Photos from the image-classification dataset "trash" in the GitHub repository nlhtrung00/jetson-project. Its 7 classes are: Coca-Cola, Fanta, Mirinda, Pepsi, Red Bull, Sprite, Sting.

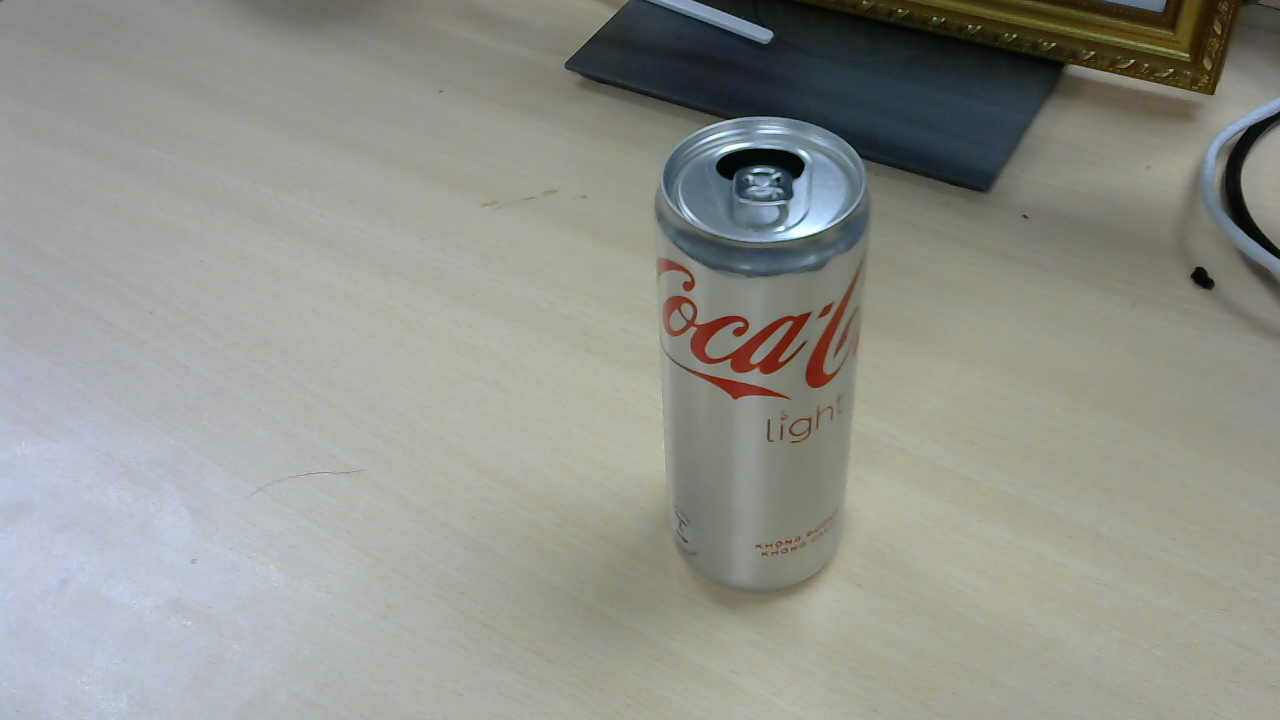
Label: Coca-Cola

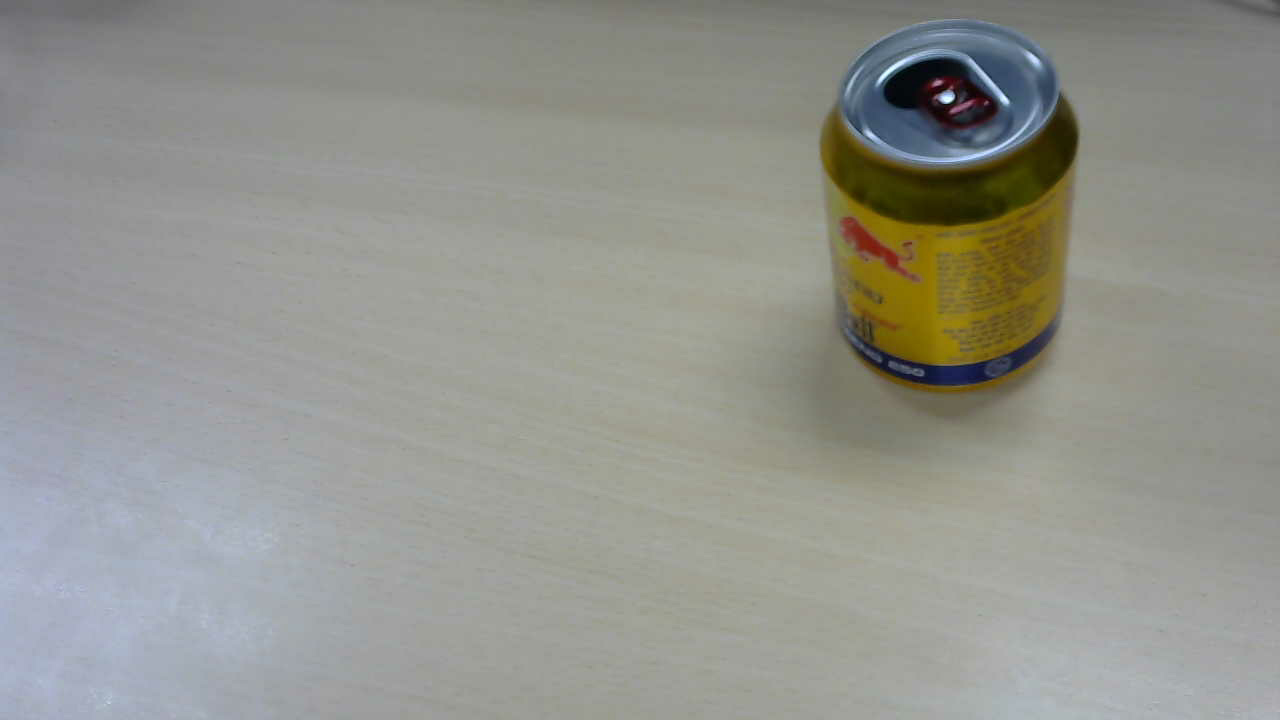
Label: Red Bull

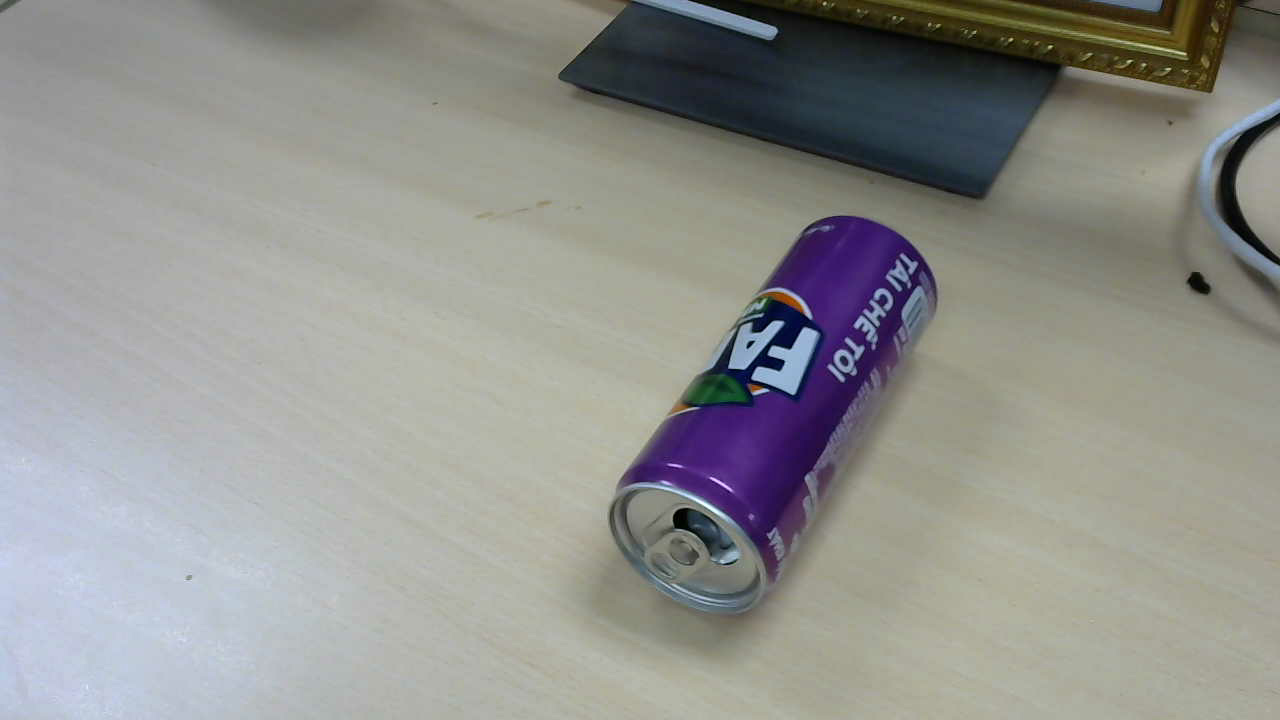
Label: Fanta

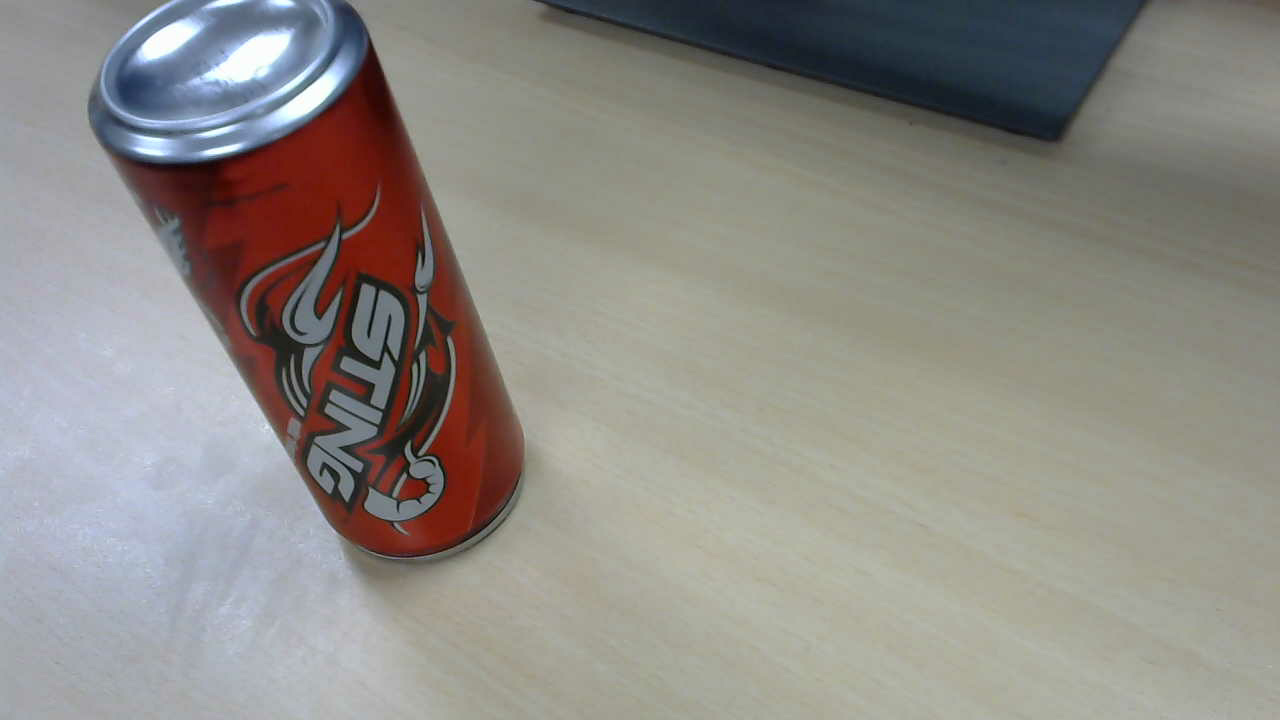
Label: Sting

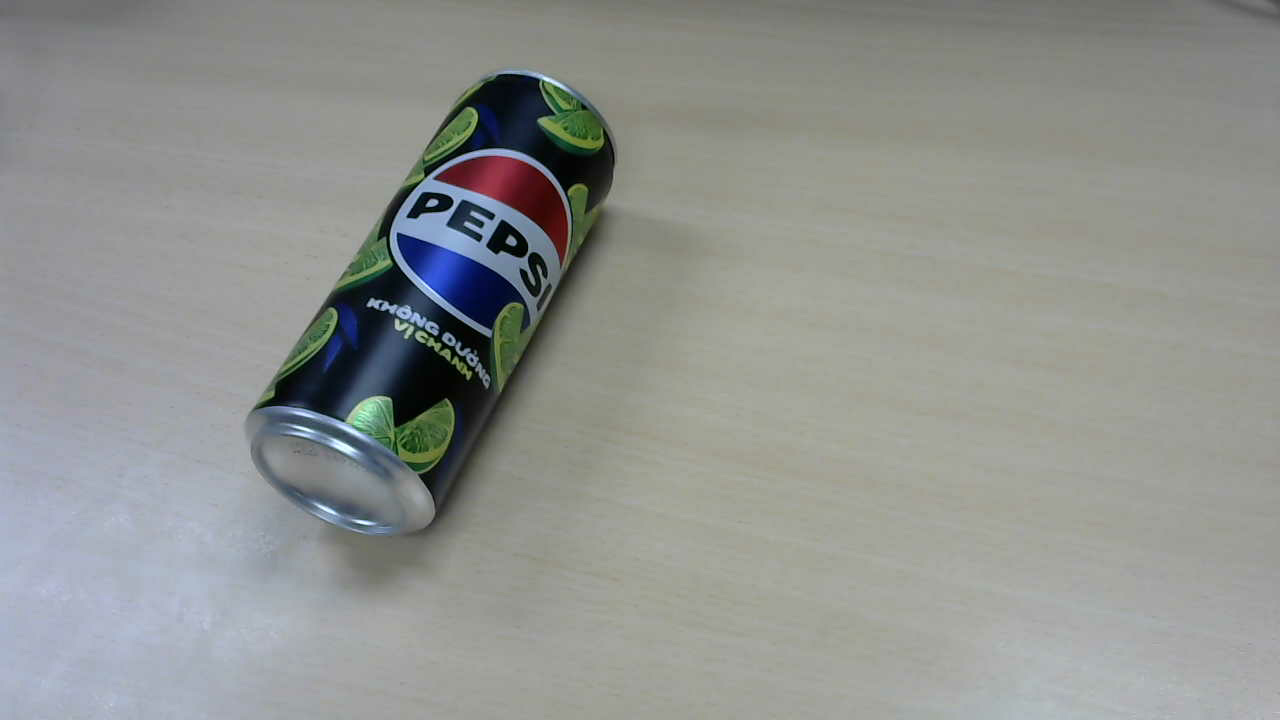
Label: Pepsi

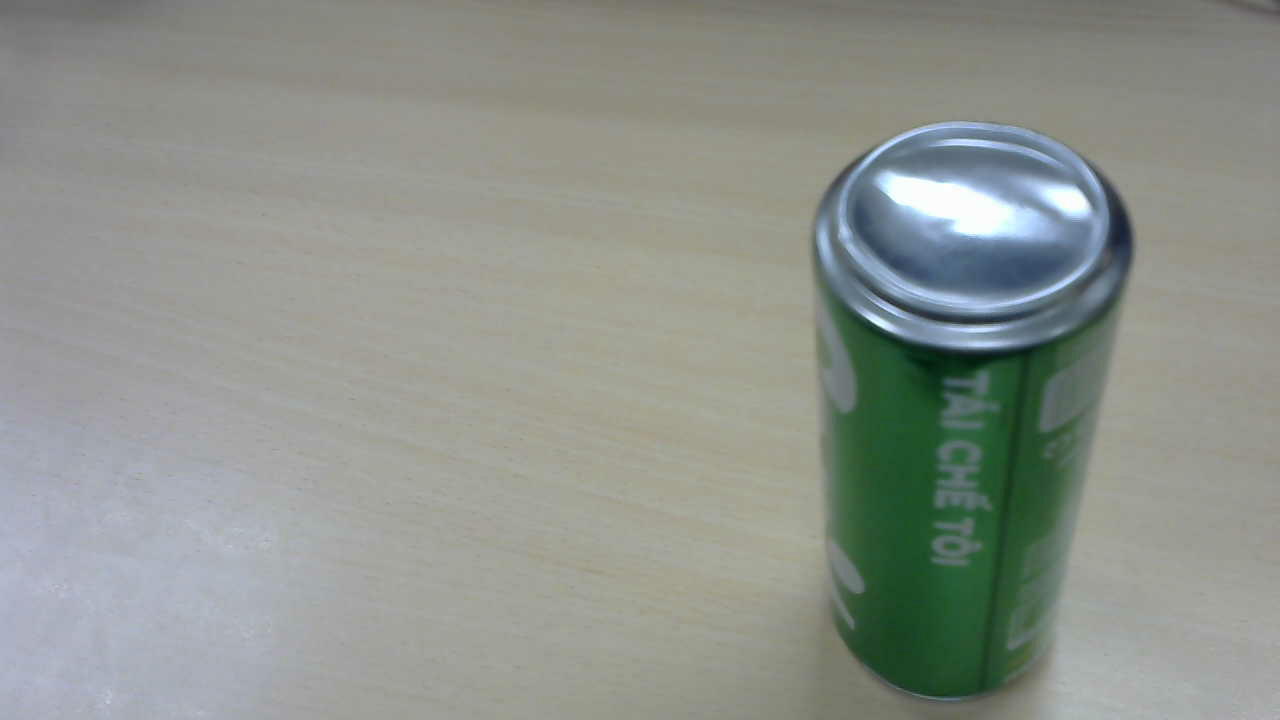
Label: Sprite
